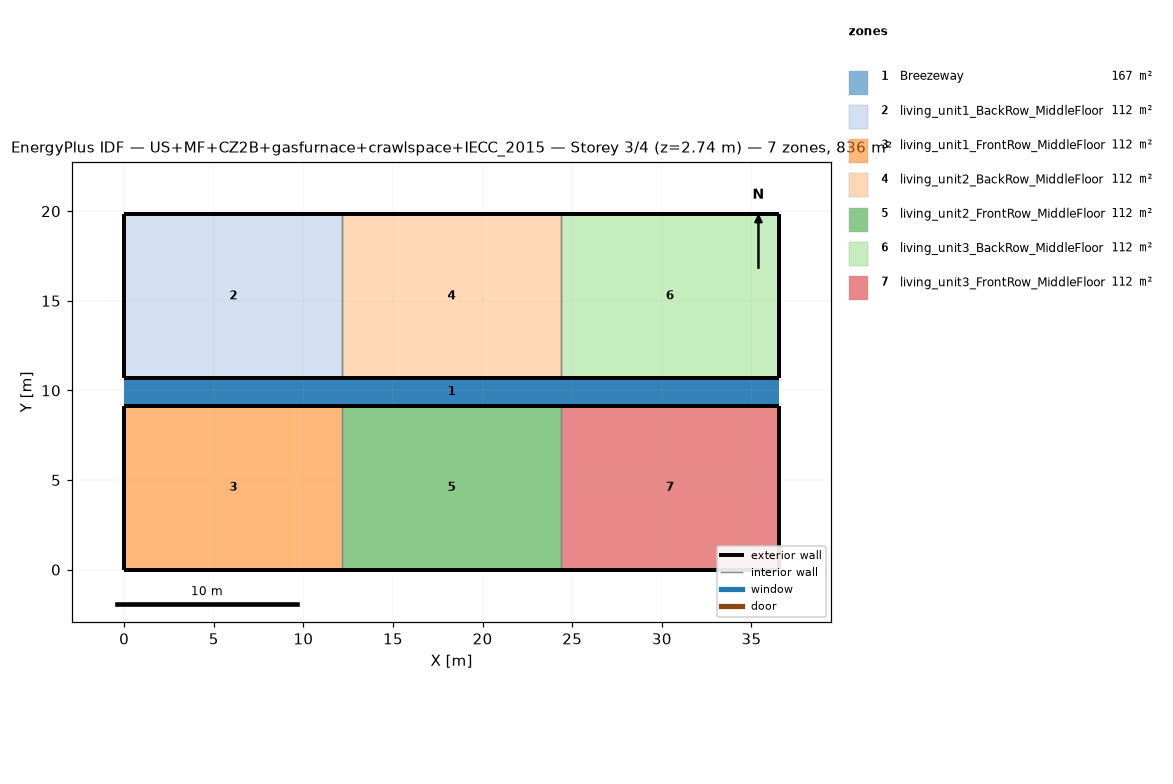
=== STOREY PLAN SPEC (per zone: floor XY polygon, exterior-wall plan segments, windows/doors) ===
zone 1: Breezeway  (167.0 m²)
  floor: (36.54, 9.16) (0.00, 9.16) (0.00, 10.68) (36.54, 10.68)
  floor: (36.54, 9.16) (0.00, 9.16) (0.00, 10.68) (36.54, 10.68)
  floor: (36.54, 9.16) (0.00, 9.16) (0.00, 10.68) (36.54, 10.68)
zone 2: living_unit1_BackRow_MiddleFloor  (111.5 m²)
  floor: (12.18, 10.68) (0.00, 10.68) (0.00, 19.84) (12.18, 19.84)
  exterior wall: (0.00, 10.68) – (12.18, 10.68)  [12.2 m]
  exterior wall: (12.18, 19.84) – (0.00, 19.84)  [12.2 m]
  exterior wall: (0.00, 19.84) – (0.00, 10.68)  [9.2 m]
  interior walls: 1
zone 3: living_unit1_FrontRow_MiddleFloor  (111.5 m²)
  floor: (12.18, 0.00) (0.00, 0.00) (0.00, 9.16) (12.18, 9.16)
  exterior wall: (0.00, 0.00) – (12.18, 0.00)  [12.2 m]
  exterior wall: (12.18, 9.16) – (0.00, 9.16)  [12.2 m]
  exterior wall: (0.00, 9.16) – (0.00, 0.00)  [9.2 m]
  interior walls: 1
zone 4: living_unit2_BackRow_MiddleFloor  (111.5 m²)
  floor: (24.36, 10.68) (12.18, 10.68) (12.18, 19.84) (24.36, 19.84)
  exterior wall: (12.18, 10.68) – (24.36, 10.68)  [12.2 m]
  exterior wall: (24.36, 19.84) – (12.18, 19.84)  [12.2 m]
  interior walls: 2
zone 5: living_unit2_FrontRow_MiddleFloor  (111.5 m²)
  floor: (24.36, 0.00) (12.18, 0.00) (12.18, 9.16) (24.36, 9.16)
  exterior wall: (12.18, 0.00) – (24.36, 0.00)  [12.2 m]
  exterior wall: (24.36, 9.16) – (12.18, 9.16)  [12.2 m]
  interior walls: 2
zone 6: living_unit3_BackRow_MiddleFloor  (111.5 m²)
  floor: (36.54, 10.68) (24.36, 10.68) (24.36, 19.84) (36.54, 19.84)
  exterior wall: (24.36, 10.68) – (36.54, 10.68)  [12.2 m]
  exterior wall: (36.54, 10.68) – (36.54, 19.84)  [9.2 m]
  exterior wall: (36.54, 19.84) – (24.36, 19.84)  [12.2 m]
  interior walls: 1
zone 7: living_unit3_FrontRow_MiddleFloor  (111.5 m²)
  floor: (36.54, 0.00) (24.36, 0.00) (24.36, 9.16) (36.54, 9.16)
  exterior wall: (24.36, 0.00) – (36.54, 0.00)  [12.2 m]
  exterior wall: (36.54, 0.00) – (36.54, 9.16)  [9.2 m]
  exterior wall: (36.54, 9.16) – (24.36, 9.16)  [12.2 m]
  interior walls: 1

=== DERIVED (storey summary) ===
Building: US+MF+CZ2B+gasfurnace+crawlspace+IECC_2015
Storey: 3 of 4  (floor level z = 2.74 m)
Storey gross floor area: 836.2 m²
Zones on this storey: 7
  - Breezeway: floor 167.0 m²
  - living_unit1_BackRow_MiddleFloor: floor 111.5 m²; exterior wall 33.5 m (86.9 m²); WWR 0.0%
  - living_unit1_FrontRow_MiddleFloor: floor 111.5 m²; exterior wall 33.5 m (86.9 m²); WWR 0.0%
  - living_unit2_BackRow_MiddleFloor: floor 111.5 m²; exterior wall 24.4 m (63.1 m²); WWR 0.0%
  - living_unit2_FrontRow_MiddleFloor: floor 111.5 m²; exterior wall 24.4 m (63.1 m²); WWR 0.0%
  - living_unit3_BackRow_MiddleFloor: floor 111.5 m²; exterior wall 33.5 m (86.9 m²); WWR 0.0%
  - living_unit3_FrontRow_MiddleFloor: floor 111.5 m²; exterior wall 33.5 m (86.9 m²); WWR 0.0%
Zone adjacency (shared interzone walls):
  - living_unit1_BackRow_MiddleFloor ↔ living_unit2_BackRow_MiddleFloor
  - living_unit1_FrontRow_MiddleFloor ↔ living_unit2_FrontRow_MiddleFloor
  - living_unit2_BackRow_MiddleFloor ↔ living_unit3_BackRow_MiddleFloor
  - living_unit2_FrontRow_MiddleFloor ↔ living_unit3_FrontRow_MiddleFloor